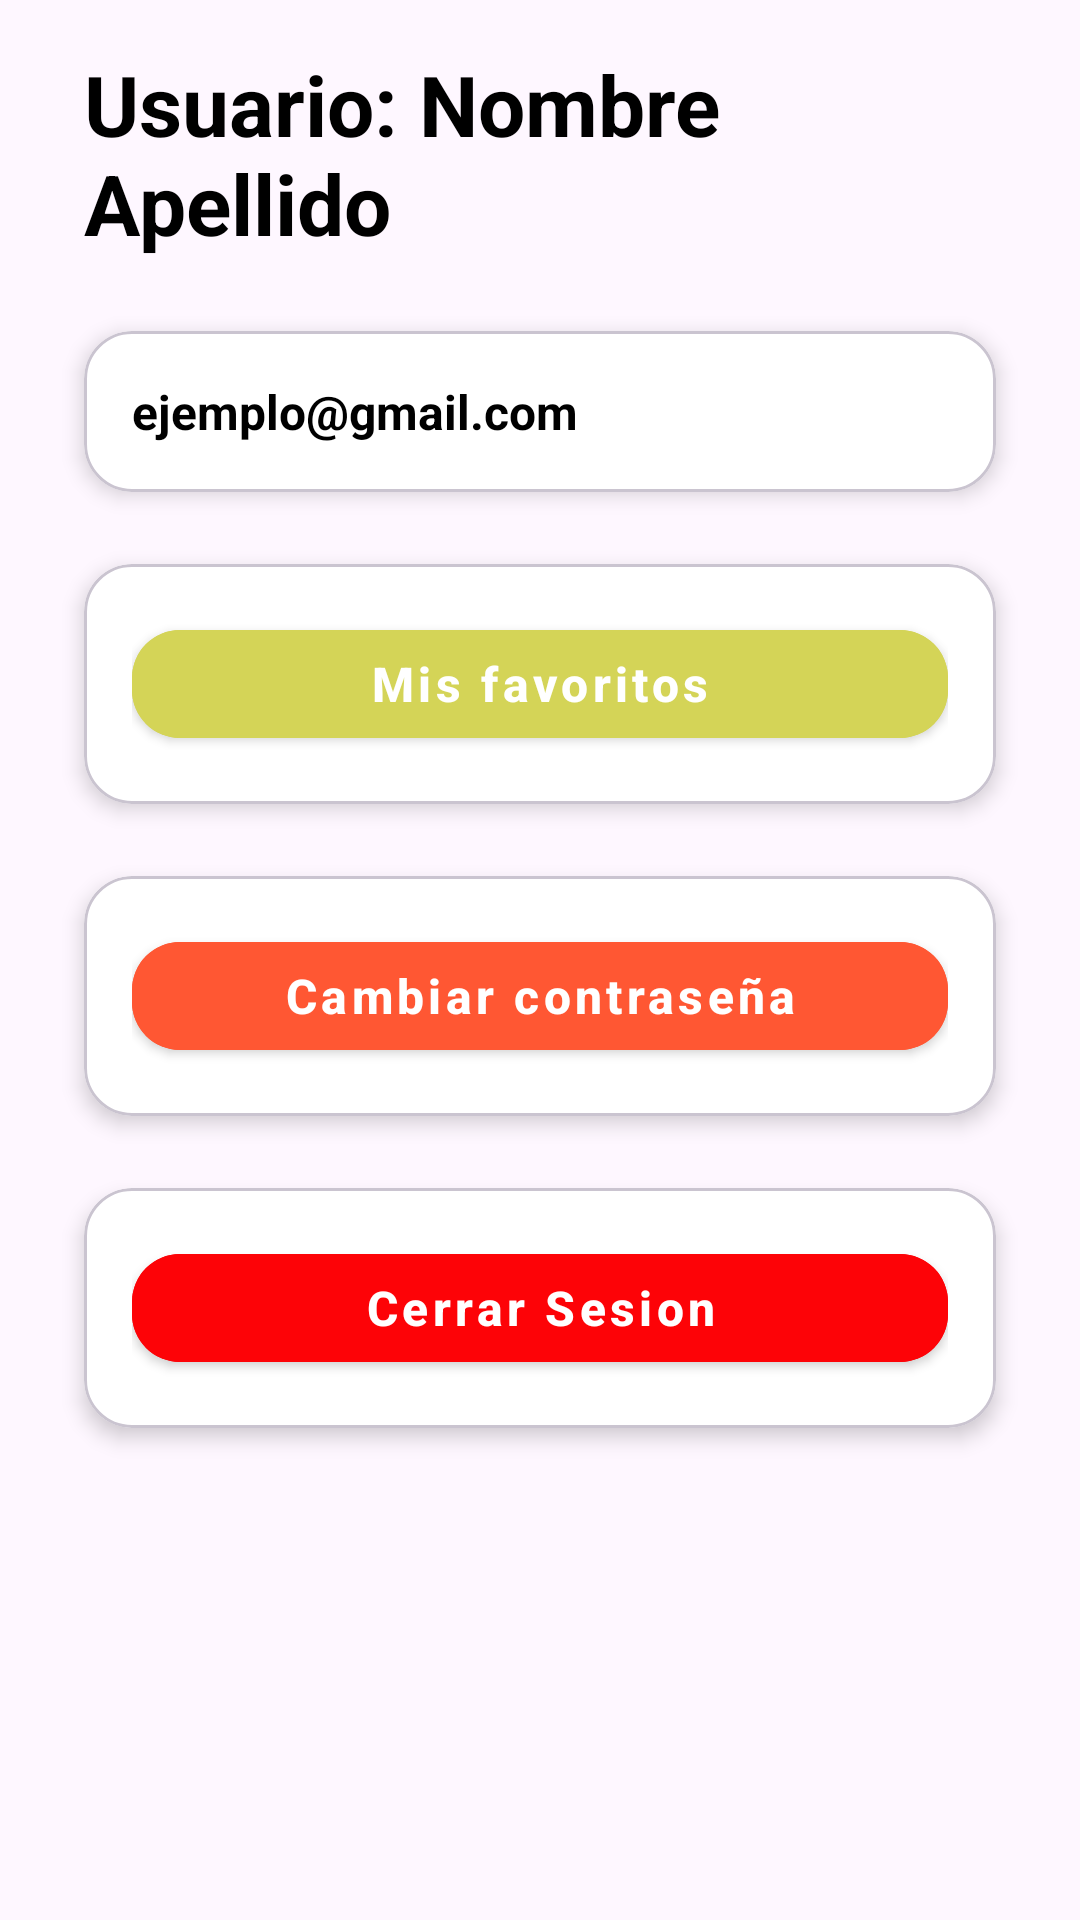

This screen was rendered from an Android layout file. Write that file and the resources it references.
<!-- AndroidManifest.xml: application theme Theme.Proyecto_ProgramacionV -->
<!-- res/layout/fragment_cliente_mi_perfil.xml -->
<?xml version="1.0" encoding="utf-8"?>
<ScrollView
    xmlns:android="http://schemas.android.com/apk/res/android"
    xmlns:app="http://schemas.android.com/apk/res-auto"
    xmlns:tools="http://schemas.android.com/tools"
    android:id="@+id/scrollMiPerfil"
    android:layout_width="match_parent"
    android:layout_height="match_parent"
    android:padding="16dp"
    android:fitsSystemWindows="true"
    tools:context=".Fragmentos.Cliente.ClienteMiPerfilFragment">

    <LinearLayout
        android:layout_width="match_parent"
        android:layout_height="wrap_content"
        android:orientation="vertical">

        <TextView
            android:id="@+id/cliente_NombreApellido"
            android:layout_width="wrap_content"
            android:layout_height="wrap_content"
            android:text="Usuario: Nombre Apellido"
            android:textSize="28sp"
            android:textStyle="bold"
            android:textColor="@color/black"
            android:layout_marginStart="12dp"
            android:layout_marginBottom="24dp"/>

        <com.google.android.material.card.MaterialCardView
            android:layout_width="match_parent"
            android:layout_height="wrap_content"
            android:layout_marginStart="12dp"
            android:layout_marginEnd="12dp"
            app:cardCornerRadius="16dp"
            app:cardElevation="4dp"
            android:layout_marginBottom="24dp"
            app:cardBackgroundColor="@color/cardview_light_background">
            
            <LinearLayout
                android:layout_width="match_parent"
                android:layout_height="wrap_content"
                android:orientation="vertical"
                android:padding="16dp">

                <TextView
                    android:id="@+id/tv_CorreoUsuario"
                    android:layout_width="wrap_content"
                    android:layout_height="wrap_content"
                    android:text="ejemplo@gmail.com"
                    android:textSize="16dp"
                    android:textStyle="bold"
                    android:textColor="@color/black"/>
            </LinearLayout>
        </com.google.android.material.card.MaterialCardView>

        <com.google.android.material.card.MaterialCardView
            android:layout_width="match_parent"
            android:layout_height="wrap_content"
            android:layout_marginStart="12dp"
            android:layout_marginEnd="12dp"
            app:cardCornerRadius="16dp"
            app:cardElevation="4dp"
            android:layout_marginBottom="24dp"
            app:cardBackgroundColor="@color/cardview_light_background">

            <LinearLayout
                android:layout_width="match_parent"
                android:layout_height="wrap_content"
                android:orientation="vertical"
                android:padding="16dp">

                <com.google.android.material.button.MaterialButton
                    android:id="@+id/buttonIrAFavoritos"
                    style="@style/Widget.MaterialComponents.Button"
                    android:layout_width="match_parent"
                    android:layout_height="wrap_content"
                    android:text="Mis favoritos"
                    android:textSize="16dp"
                    android:textStyle="bold"
                    android:textColor="@color/white"
                    android:textAllCaps="false"
                    android:backgroundTint="@color/amarillo"
                    app:cornerRadius="16dp"/>
            </LinearLayout>
        </com.google.android.material.card.MaterialCardView>

        <com.google.android.material.card.MaterialCardView
            android:layout_width="match_parent"
            android:layout_height="wrap_content"
            android:layout_marginStart="12dp"
            android:layout_marginEnd="12dp"
            app:cardCornerRadius="16dp"
            app:cardElevation="4dp"
            android:layout_marginBottom="24dp"
            app:cardBackgroundColor="@color/cardview_light_background">

            <LinearLayout
                android:layout_width="match_parent"
                android:layout_height="wrap_content"
                android:orientation="vertical"
                android:padding="16dp">

                <com.google.android.material.button.MaterialButton
                    android:id="@+id/buttonCambiarContraseñaCliente"
                    style="@style/Widget.MaterialComponents.Button"
                    android:layout_width="match_parent"
                    android:layout_height="wrap_content"
                    android:text="Cambiar contraseña"
                    android:textSize="16dp"
                    android:textStyle="bold"
                    android:textColor="@color/white"
                    android:textAllCaps="false"
                    android:backgroundTint="@color/Anaranjado"
                    app:cornerRadius="16dp"/>
            </LinearLayout>
        </com.google.android.material.card.MaterialCardView>

        <com.google.android.material.card.MaterialCardView
            android:layout_width="match_parent"
            android:layout_height="wrap_content"
            android:layout_marginStart="12dp"
            android:layout_marginEnd="12dp"
            app:cardCornerRadius="16dp"
            app:cardElevation="4dp"
            android:layout_marginBottom="24dp"
            app:cardBackgroundColor="@color/cardview_light_background">

            <LinearLayout
                android:layout_width="match_parent"
                android:layout_height="wrap_content"
                android:orientation="vertical"
                android:padding="16dp">

                <com.google.android.material.button.MaterialButton
                    android:id="@+id/buttonCerrarSesionCliente"
                    style="@style/Widget.MaterialComponents.Button"
                    android:layout_width="match_parent"
                    android:layout_height="wrap_content"
                    android:text="Cerrar Sesion"
                    android:textSize="16dp"
                    android:textStyle="bold"
                    android:textColor="@color/white"
                    android:textAllCaps="false"
                    android:backgroundTint="@color/Rojo"
                    app:cornerRadius="16dp"/>
            </LinearLayout>
        </com.google.android.material.card.MaterialCardView>
    </LinearLayout>

</ScrollView>
<!-- resources referenced by this layout -->
<resources>
  <color name="Anaranjado">#ff5733</color>
  <color name="Rojo">#fd0307</color>
  <color name="amarillo">#D4D457</color>
  <color name="black">#FF000000</color>
  <color name="white">#FFFFFFFF</color>
  <style name="Theme.Proyecto_ProgramacionV" parent="Base.Theme.Proyecto_ProgramacionV" />
  <style name="Base.Theme.Proyecto_ProgramacionV" parent="Theme.Material3.DayNight.NoActionBar">
          
          
      </style>
</resources>
